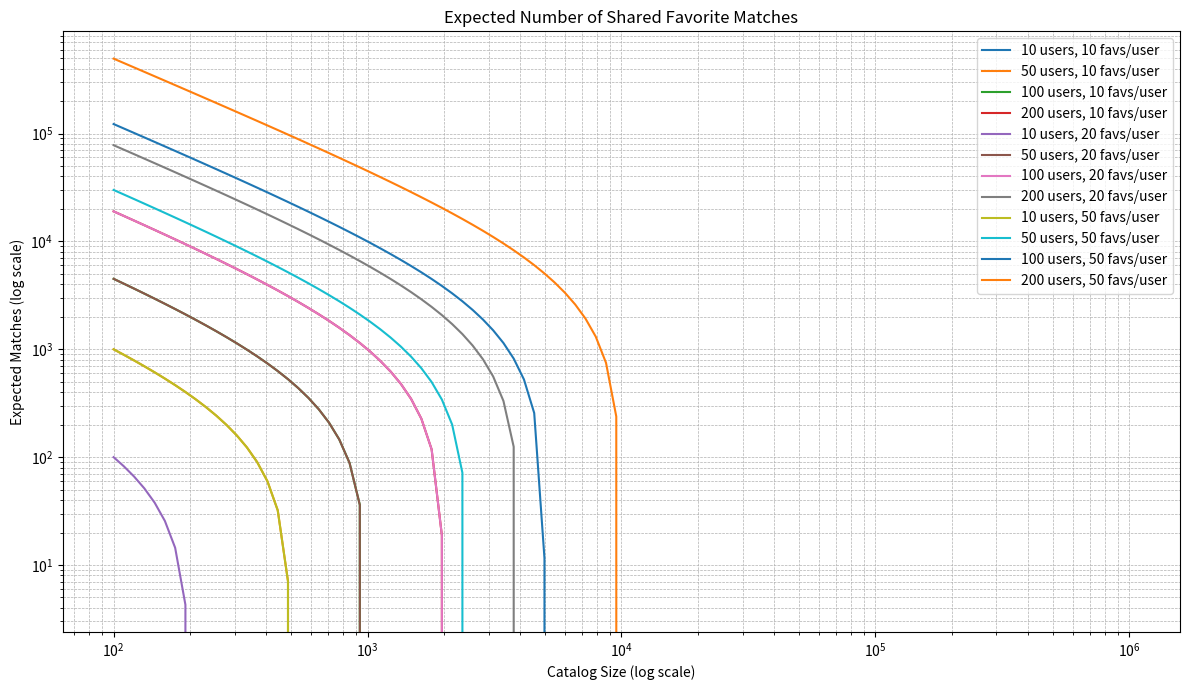

Generate this figure with matplotlib:
import numpy as np
import matplotlib.pyplot as plt

def expected_matches(n, k, u):
    """
    Estimate expected number of matching pairs of users (shared favorite).
    n = catalog size
    k = average favorites per user
    u = number of users
    """
    p = k / n
    expected_per_product = (u * p) * (u * p - 1) / 2
    total_matches = n * expected_per_product
    return max(0, total_matches)

catalog_sizes = np.logspace(2, 6, 100)  # Catalog size from 100 to 1,000,000
favorite_counts = [10, 20, 50]          # Favorites per user
user_counts = [10, 50, 100, 200]        # Number of users

plt.figure(figsize=(12, 7))

for k in favorite_counts:
    for u in user_counts:
        matches = [expected_matches(n, k, u) for n in catalog_sizes]
        plt.plot(catalog_sizes, matches, label=f'{u} users, {k} favs/user')

plt.xscale('log')
plt.yscale('log')
plt.xlabel('Catalog Size (log scale)')
plt.ylabel('Expected Matches (log scale)')
plt.title('Expected Number of Shared Favorite Matches')
plt.legend()
plt.grid(True, which='both', linestyle='--', linewidth=0.5)
plt.tight_layout()
plt.show()
